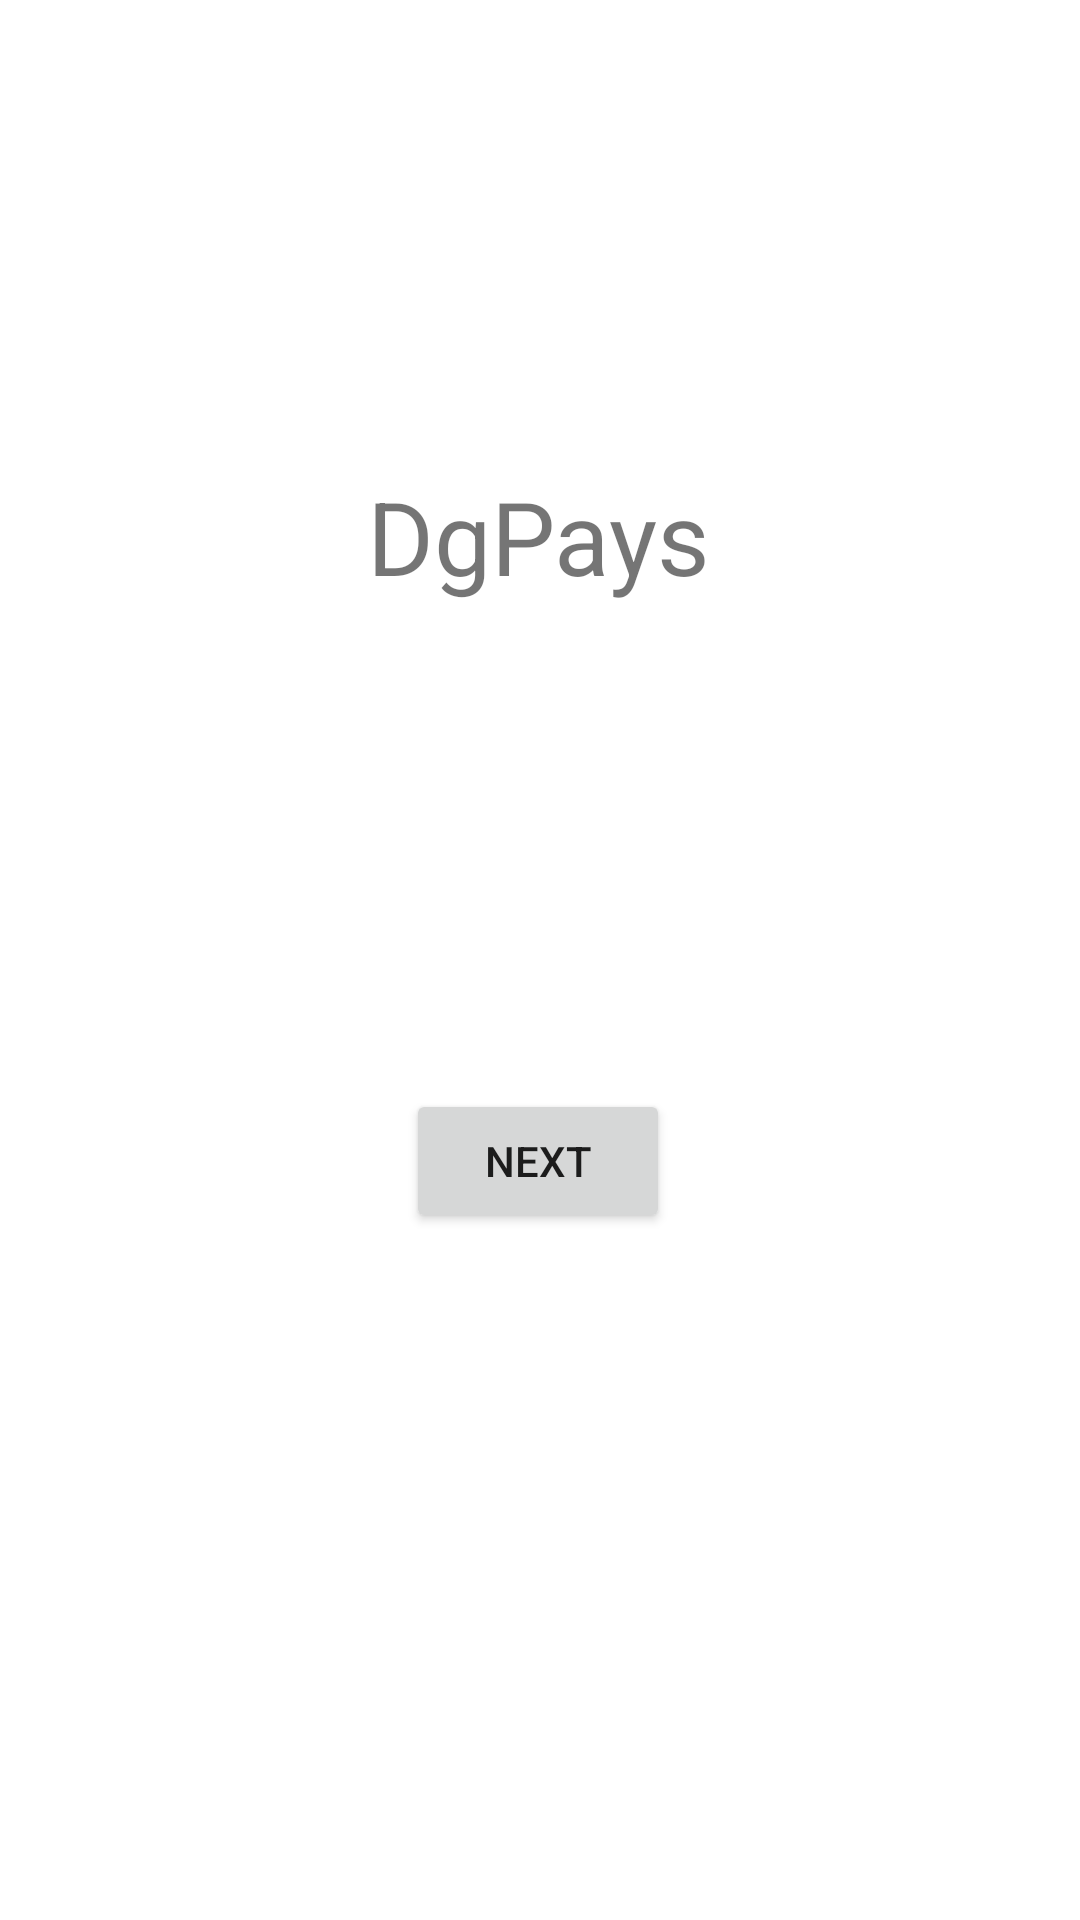

Reconstruct the res/layout file that produces this screen, plus the resources it refers to.
<!-- AndroidManifest.xml: application theme Theme.DgMusic -->
<!-- res/layout/activity_main.xml -->
<?xml version="1.0" encoding="utf-8"?>
<androidx.constraintlayout.widget.ConstraintLayout xmlns:android="http://schemas.android.com/apk/res/android"
    xmlns:app="http://schemas.android.com/apk/res-auto"
    xmlns:tools="http://schemas.android.com/tools"
    android:layout_width="match_parent"
    android:layout_height="match_parent"
    tools:context=".MainActivity">

    <TextView
        android:id="@+id/textView"
        android:layout_width="178dp"
        android:layout_height="83dp"
        android:layout_marginTop="156dp"
        android:text="DgPays"
        android:textAlignment="center"
        android:textSize="34sp"
        app:layout_constraintEnd_toEndOf="parent"
        app:layout_constraintHorizontal_bias="0.497"
        app:layout_constraintStart_toStartOf="parent"
        app:layout_constraintTop_toTopOf="parent" />

    <Button
        android:id="@+id/button"
        android:layout_width="wrap_content"
        android:layout_height="wrap_content"
        android:layout_marginTop="124dp"
        android:text="Next"
        app:layout_constraintEnd_toEndOf="parent"
        app:layout_constraintHorizontal_bias="0.498"
        app:layout_constraintStart_toStartOf="parent"
        app:layout_constraintTop_toBottomOf="@+id/textView" />

</androidx.constraintlayout.widget.ConstraintLayout>
<!-- resources referenced by this layout -->
<resources>
  <style name="Theme.DgMusic" parent="Theme.MaterialComponents.DayNight.DarkActionBar">
          
          <item name="colorPrimary">@color/purple_500</item>
          <item name="colorPrimaryVariant">@color/purple_700</item>
          <item name="colorOnPrimary">@color/white</item>
          
          <item name="colorSecondary">@color/teal_200</item>
          <item name="colorSecondaryVariant">@color/teal_700</item>
          <item name="colorOnSecondary">@color/black</item>
          
          <item name="android:statusBarColor" tools:targetApi="l">?attr/colorPrimaryVariant</item>
          
      </style>
  <!-- not gathered from this repository: default colours our renderer supplied (Android Studio template values) -->
  <color name="purple_500">#FF6200EE</color>
  <color name="purple_700">#FF3700B3</color>
  <color name="teal_200">#FF03DAC5</color>
  <color name="teal_700">#FF018786</color>
  <color name="black">#FF000000</color>
  <color name="white">#FFFFFFFF</color>
</resources>
